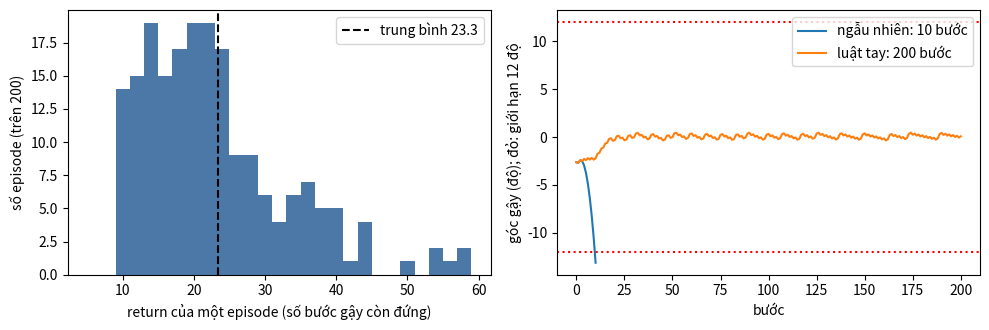
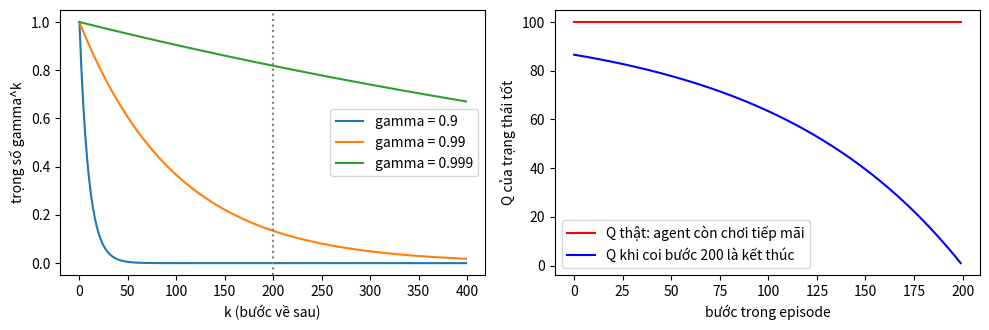

Python code for these plots, in order:
# %% [markdown]
# **CartPole trông như thế nào, và "điểm" nghĩa là gì?** Mỗi bước gậy còn đứng cho 1 điểm; gậy nghiêng quá 12 độ (hoặc xe ra khỏi đường ray) thì hết episode; sống đủ 200 bước thì dừng (bị cắt, không phải thất bại). Cell dưới dựng một CartPole tí hon chỉ để nhìn (bản chính thức sẽ được cho sẵn ở bài thí nghiệm) và so hai "agent" chưa biết học gì: một agent **chọn hành động ngẫu nhiên**, một agent theo **luật tay** "đẩy xe về phía gậy đang nghiêng, cộng thêm vận tốc góc". Hình trái: phân bố return của 200 episode ngẫu nhiên. Hình phải: góc gậy theo thời gian của hai agent trong một episode.

# %%
import math
import numpy as np
import matplotlib.pyplot as plt


def cp_reset(rng):
    return rng.uniform(-0.05, 0.05, size=4)


def cp_step(s, a):
    x, x_dot, th, th_dot = s
    force = 10.0 if a == 1 else -10.0
    cos, sin = math.cos(th), math.sin(th)
    temp = (force + 0.05 * th_dot ** 2 * sin) / 1.1
    th_acc = (9.8 * sin - cos * temp) / (0.5 * (4.0 / 3.0 - 0.1 * cos ** 2 / 1.1))
    x_acc = temp - 0.05 * th_acc * cos / 1.1
    s2 = np.array([x + 0.02 * x_dot, x_dot + 0.02 * x_acc, th + 0.02 * th_dot, th_dot + 0.02 * th_acc])
    done = abs(s2[0]) > 2.4 or abs(s2[2]) > 12 * 2 * math.pi / 360
    return s2, done


def run(policy, seed, max_steps=200):
    rng = np.random.default_rng(seed)
    s = cp_reset(rng)
    angles = [s[2]]
    for _ in range(max_steps):
        s, done = cp_step(s, policy(s, rng))
        angles.append(s[2])
        if done:
            break
    return len(angles) - 1, np.array(angles)


random_policy = lambda s, rng: int(rng.integers(2))
heuristic = lambda s, rng: int(s[2] + 0.5 * s[3] + 0.1 * s[1] + 0.05 * s[0] > 0)

rand_returns = [run(random_policy, seed)[0] for seed in range(200)]
fig, ax = plt.subplots(1, 2, figsize=(10, 3.4))
ax[0].hist(rand_returns, bins=range(5, 60, 2), color="#4c78a8")
ax[0].axvline(np.mean(rand_returns), color="k", ls="--", label=f"trung bình {np.mean(rand_returns):.1f}")
ax[0].set_xlabel("return của một episode (số bước gậy còn đứng)")
ax[0].set_ylabel("số episode (trên 200)")
ax[0].legend()
for name, policy in [("ngẫu nhiên", random_policy), ("luật tay", heuristic)]:
    n, angles = run(policy, 0)
    ax[1].plot(np.degrees(angles), label=f"{name}: {n} bước")
ax[1].axhline(12, color="r", ls=":")
ax[1].axhline(-12, color="r", ls=":")
ax[1].set_xlabel("bước")
ax[1].set_ylabel("góc gậy (độ); đỏ: giới hạn 12 độ")
ax[1].legend()
plt.tight_layout()
plt.show()

# %% [markdown]
# **Vì sao Q-value có một "trần"?** DQN học $Q(s,a)$: tổng thưởng chiết khấu về sau, $\sum_k \gamma^k r_{t+k}$. Ở CartPole mỗi bước thưởng 1, nên nếu gậy đứng mãi thì $Q = 1 + \gamma + \gamma^2 + \dots = 1/(1-\gamma)$. Hình trái: trọng số $\gamma^k$ của thưởng cách $k$ bước, cho ba giá trị $\gamma$; đường đứng là độ dài tối đa 200 bước của một episode. Hình phải: một chi tiết dễ làm sai im lặng. Episode bị **cắt** ở bước 200 không phải vì thất bại, nhưng nếu bạn coi bước cuối là "kết thúc" (cờ `done`) thì mục tiêu TD của các trạng thái gần bước 200 bị hạ thấp: đường đỏ là Q "thật" của một agent chơi hoàn hảo, đường xanh là Q mà một cờ `done` nhầm ở bước 200 sẽ dạy. Hãy nhìn khoảng cách hai đường ở bước 150 và nghĩ xem mạng sẽ học gì.

# %%
fig, ax = plt.subplots(1, 2, figsize=(10, 3.4))
k = np.arange(0, 400)
for gamma in [0.9, 0.99, 0.999]:
    ax[0].plot(k, gamma ** k, label=f"gamma = {gamma}")
ax[0].axvline(200, color="gray", ls=":")
ax[0].set_xlabel("k (bước về sau)")
ax[0].set_ylabel("trọng số gamma^k")
ax[0].legend()
gamma = 0.99
t_ = np.arange(200)
true_q = np.full(200, 1 / (1 - gamma))
cut_q = (1 - gamma ** (200 - t_)) / (1 - gamma)
ax[1].plot(t_, true_q, "r", label="Q thật: agent còn chơi tiếp mãi")
ax[1].plot(t_, cut_q, "b", label="Q khi coi bước 200 là kết thúc")
ax[1].set_xlabel("bước trong episode")
ax[1].set_ylabel("Q của trạng thái tốt")
ax[1].legend()
plt.tight_layout()
plt.show()
